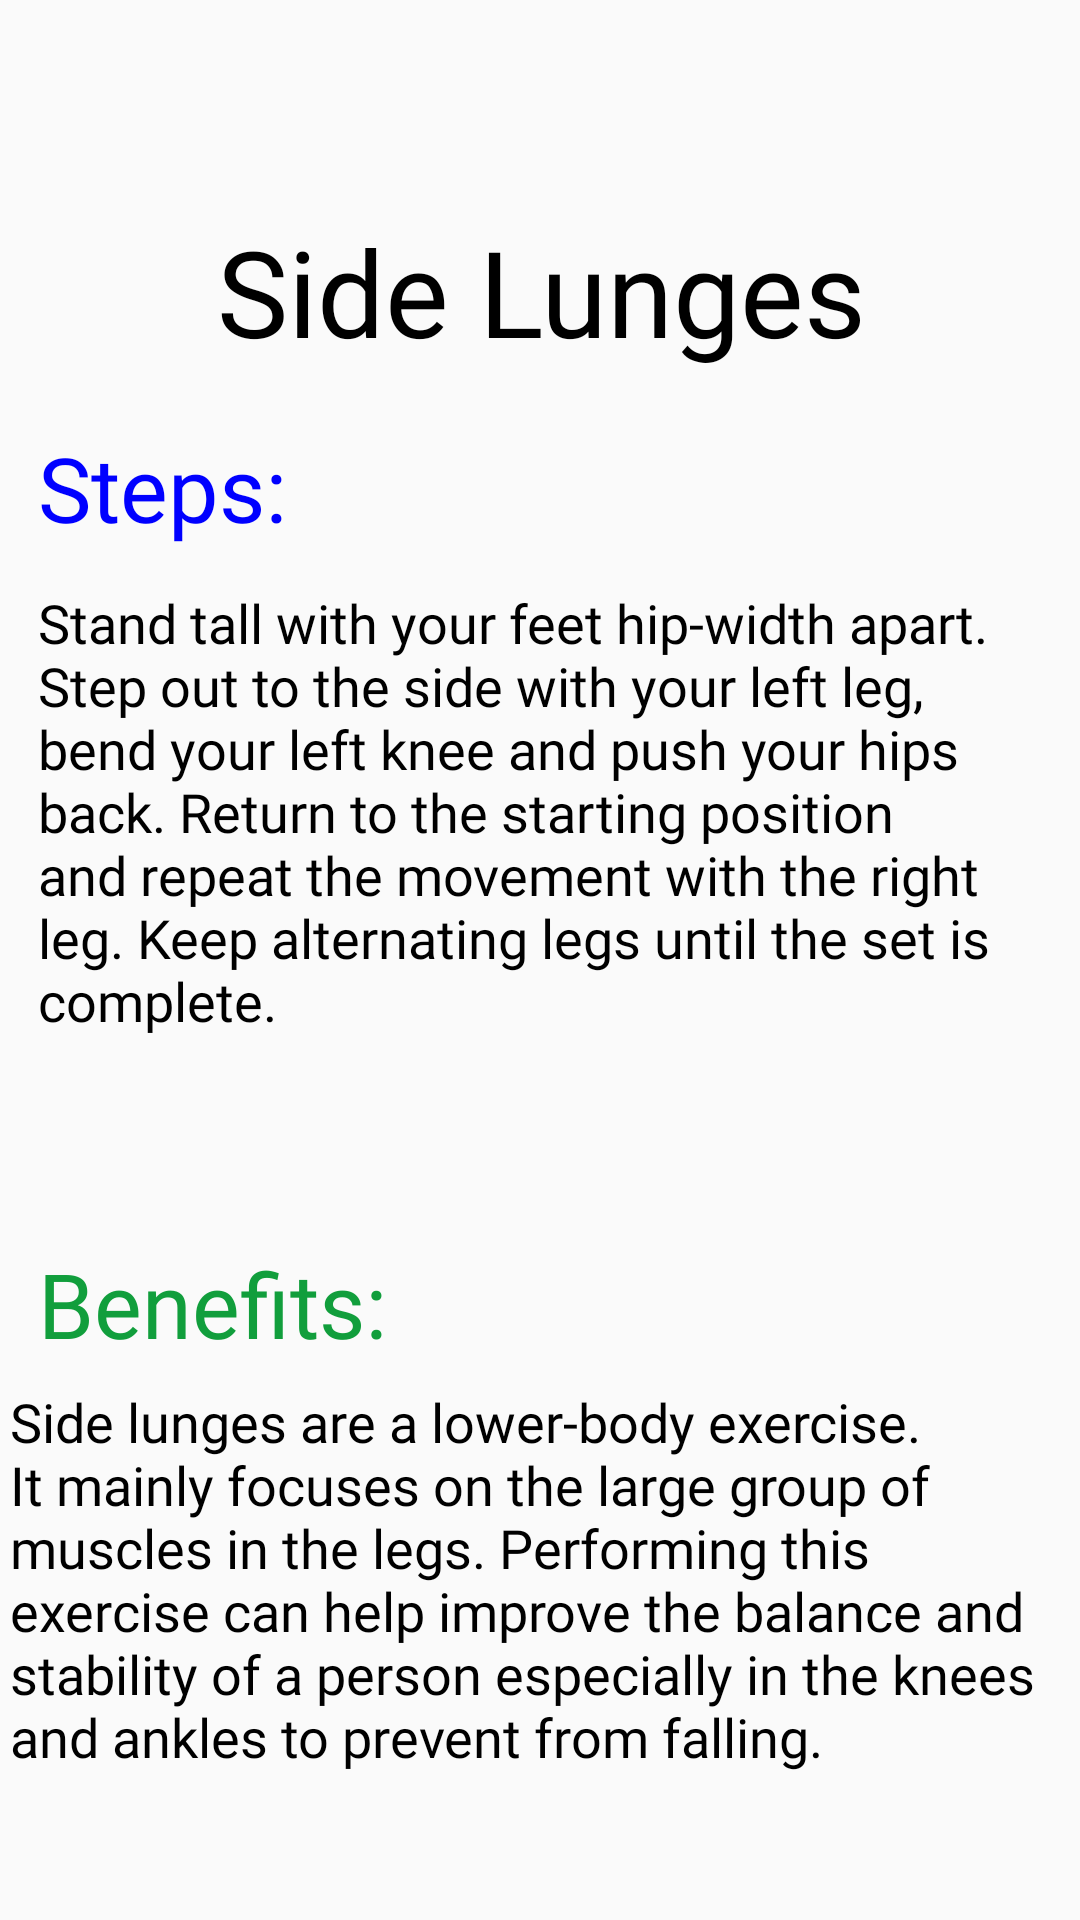

Produce the Android XML layout that renders to this screen, including the resource entries it uses.
<!-- AndroidManifest.xml: application theme Theme.Appcompat.Light.NoActionBar.FullScreen -->
<!-- res/layout/activity_side_lunges_description.xml -->
<?xml version="1.0" encoding="utf-8"?>
<androidx.constraintlayout.widget.ConstraintLayout xmlns:android="http://schemas.android.com/apk/res/android"
    xmlns:app="http://schemas.android.com/apk/res-auto"
    xmlns:tools="http://schemas.android.com/tools"
    android:layout_width="match_parent"
    android:layout_height="match_parent"
    tools:context=".SideLungesDescription">

    <androidx.core.widget.NestedScrollView
        android:layout_width="match_parent"
        android:layout_height="match_parent"
        android:layout_marginBottom="8dp"
        android:fillViewport="true"
        app:layout_constraintBottom_toBottomOf="parent"
        app:layout_constraintEnd_toEndOf="parent"
        app:layout_constraintHorizontal_bias="0.0"
        app:layout_constraintStart_toStartOf="parent">

        <androidx.constraintlayout.widget.ConstraintLayout
            android:id="@+id/linearLayout4"
            android:layout_width="match_parent"
            android:layout_height="wrap_content">

            <ImageButton
                android:id="@+id/imagebackbutton7"
                android:layout_width="40dp"
                android:layout_height="40dp"
                android:background="?selectableItemBackgroundBorderless"
                android:scaleType="fitXY"
                app:layout_constraintBottom_toBottomOf="parent"
                app:layout_constraintEnd_toEndOf="parent"
                app:layout_constraintHorizontal_bias="0.067"
                app:layout_constraintStart_toStartOf="parent"
                app:layout_constraintTop_toTopOf="parent"
                app:layout_constraintVertical_bias="0.023"
                app:srcCompat="@drawable/backbuttonicon1"
                tools:ignore="MissingConstraints" />

            <TextView
                android:id="@+id/Steps1"
                android:layout_width="163dp"
                android:layout_height="47dp"
                android:fontFamily="@font/poppins_bold"
                android:text="Steps: "
                android:textColor="#0000FF"
                android:textSize="30sp"
                app:layout_constraintBottom_toBottomOf="parent"
                app:layout_constraintEnd_toEndOf="parent"
                app:layout_constraintHorizontal_bias="0.064"
                app:layout_constraintStart_toStartOf="parent"
                app:layout_constraintTop_toTopOf="parent"
                app:layout_constraintVertical_bias="0.163" />


            <TextView
                android:id="@+id/StepsDesc1"
                android:layout_width="335dp"
                android:layout_height="200dp"
                android:fontFamily="@font/poppins_bold"
                android:text="Stand tall with your feet hip-width apart. Step out to the side with your left leg, bend your left knee and push your hips back. Return to the starting position and repeat the movement with the right leg. Keep alternating legs until the set is complete.
"
                android:textColor="@color/black"
                android:textSize="18sp"
                app:layout_constraintBottom_toBottomOf="parent"
                app:layout_constraintEnd_toEndOf="parent"
                app:layout_constraintStart_toStartOf="parent"
                app:layout_constraintTop_toTopOf="parent"
                app:layout_constraintVertical_bias="0.271" />

            <TextView
                android:id="@+id/textView17"
                android:layout_width="393dp"
                android:layout_height="63dp"
                android:fontFamily="@font/poppins_bold"
                android:text="Side Lunges"
                android:textAlignment="center"
                android:textColor="@color/black"
                android:textSize="40sp"
                app:layout_constraintBottom_toBottomOf="parent"
                app:layout_constraintEnd_toEndOf="parent"
                app:layout_constraintStart_toStartOf="parent"
                app:layout_constraintTop_toTopOf="parent"
                app:layout_constraintVertical_bias="0.082" />

            <TextView
                android:id="@+id/textView18"
                android:layout_width="163dp"
                android:layout_height="47dp"
                android:fontFamily="@font/poppins_bold"
                android:text="Benefits: "
                android:textColor="@color/buttontext"
                android:textSize="30sp"
                app:layout_constraintBottom_toBottomOf="parent"
                app:layout_constraintEnd_toEndOf="parent"
                app:layout_constraintHorizontal_bias="0.064"
                app:layout_constraintStart_toStartOf="parent"
                app:layout_constraintTop_toTopOf="parent"
                app:layout_constraintVertical_bias="0.474" />

            <TextView
                android:id="@+id/textView19"
                android:layout_width="352dp"
                android:layout_height="202dp"
                android:fontFamily="@font/poppins_bold"
                android:text="Side lunges are a lower-body exercise. It mainly focuses on the large group of muscles in the legs. Performing this exercise can help improve the balance and stability of a person especially in the knees and ankles to prevent from falling."
                android:textColor="@color/black"
                android:textSize="18sp"
                app:layout_constraintBottom_toBottomOf="parent"
                app:layout_constraintEnd_toEndOf="parent"
                app:layout_constraintHorizontal_bias="0.423"
                app:layout_constraintStart_toStartOf="parent"
                app:layout_constraintTop_toTopOf="parent"
                app:layout_constraintVertical_bias="0.642" />

            <TextView
                android:id="@+id/textView20"
                android:layout_width="163dp"
                android:layout_height="47dp"
                android:fontFamily="@font/poppins_bold"
                android:text="Risks: "
                android:textColor="#E51A1E"
                android:textSize="30sp"
                app:layout_constraintBottom_toBottomOf="parent"
                app:layout_constraintEnd_toEndOf="parent"
                app:layout_constraintHorizontal_bias="0.064"
                app:layout_constraintStart_toStartOf="parent"
                app:layout_constraintTop_toTopOf="parent"
                app:layout_constraintVertical_bias="0.76" />

            <TextView
                android:id="@+id/textView21"
                android:layout_width="347dp"
                android:layout_height="209dp"
                android:layout_marginTop="712dp"
                android:fontFamily="@font/poppins_bold"
                android:text="This exercise may increase the risk of injury by performing with improper form. The person may experience strain in the knees, thighs, and ankles."
                android:textColor="@color/black"
                android:textSize="18sp"
                app:layout_constraintEnd_toEndOf="parent"
                app:layout_constraintHorizontal_bias="0.39"
                app:layout_constraintStart_toStartOf="parent"
                app:layout_constraintTop_toTopOf="parent" />

        </androidx.constraintlayout.widget.ConstraintLayout>
    </androidx.core.widget.NestedScrollView>
</androidx.constraintlayout.widget.ConstraintLayout>
<!-- resources referenced by this layout -->
<resources>
  <color name="black">#FF000000</color>
  <color name="buttontext">#119e3c</color>
  
      //indicator color
  <style name="Theme.Appcompat.Light.NoActionBar.FullScreen" parent="@style/Theme.AppCompat.Light.NoActionBar">
          <item name="android:windowNoTitle">true</item>
          <item name="android:windowActionBar">false</item>
          <item name="android:windowFullscreen">true</item>
          <item name="android:windowContentOverlay">@null</item>
      </style>
</resources>
